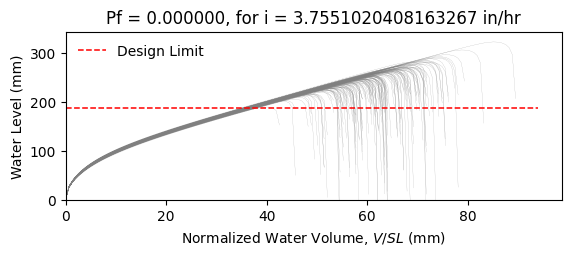

Values plotted in this chart, from the file beside it:
W10X17, L = 360.0 in, slope = 0.020833333333333332 in/in, dead load = 6.944444444444444e-05 kip/in…
zwlim AISC Appendix 2, zwlim DAMP, zwlim Proposed for ASCE 7, zwlim Neglect Ponding, dhnom Denver, dhnom New York, dhnom New Orleans, dh Denver, dh New York, dh New Orleans, dmax
7.884, 6.782, 7.033, 9.579, 0.6239, 0.6239, 0.6239, 1.222, 1.222, 1.222, 10.31, Safe, 
7.884, 6.782, 7.033, 9.579, 0.6239, 0.6239, 0.6239, 1.222, 1.222, 1.222, 9.279, Safe, 
7.884, 6.782, 7.033, 9.579, 0.6239, 0.6239, 0.6239, 1.222, 1.222, 1.222, 9.137, Safe, 
7.884, 6.782, 7.033, 9.579, 0.6239, 0.6239, 0.6239, 1.222, 1.222, 1.222, 10.58, Safe, 
7.884, 6.782, 7.033, 9.579, 0.6239, 0.6239, 0.6239, 1.222, 1.222, 1.222, 8.638, Safe, 
7.884, 6.782, 7.033, 9.579, 0.6239, 0.6239, 0.6239, 1.222, 1.222, 1.222, 12.7, Safe, 
7.884, 6.782, 7.033, 9.579, 0.6239, 0.6239, 0.6239, 1.222, 1.222, 1.222, 9.739, Safe, 
7.884, 6.782, 7.033, 9.579, 0.6239, 0.6239, 0.6239, 1.222, 1.222, 1.222, 8.91, Safe, 
7.884, 6.782, 7.033, 9.579, 0.6239, 0.6239, 0.6239, 1.222, 1.222, 1.222, 10.2, Safe, 
7.884, 6.782, 7.033, 9.579, 0.6239, 0.6239, 0.6239, 1.222, 1.222, 1.222, 9.595, Safe, 
7.884, 6.782, 7.033, 9.579, 0.6239, 0.6239, 0.6239, 1.222, 1.222, 1.222, 8.364, Safe, 
7.884, 6.782, 7.033, 9.579, 0.6239, 0.6239, 0.6239, 1.222, 1.222, 1.222, 8.259, Safe, 
7.884, 6.782, 7.033, 9.579, 0.6239, 0.6239, 0.6239, 1.222, 1.222, 1.222, 10.49, Safe, 
7.884, 6.782, 7.033, 9.579, 0.6239, 0.6239, 0.6239, 1.222, 1.222, 1.222, 9.108, Safe, 
7.884, 6.782, 7.033, 9.579, 0.6239, 0.6239, 0.6239, 1.222, 1.222, 1.222, 10.4, Safe, 
7.884, 6.782, 7.033, 9.579, 0.6239, 0.6239, 0.6239, 1.222, 1.222, 1.222, 9.577, Safe, 
7.884, 6.782, 7.033, 9.579, 0.6239, 0.6239, 0.6239, 1.222, 1.222, 1.222, 9.862, Safe, 
7.884, 6.782, 7.033, 9.579, 0.6239, 0.6239, 0.6239, 1.222, 1.222, 1.222, 10.84, Safe, 
7.884, 6.782, 7.033, 9.579, 0.6239, 0.6239, 0.6239, 1.222, 1.222, 1.222, 8.974, Safe, 
7.884, 6.782, 7.033, 9.579, 0.6239, 0.6239, 0.6239, 1.222, 1.222, 1.222, 9.478, Safe, 
7.884, 6.782, 7.033, 9.579, 0.6239, 0.6239, 0.6239, 1.222, 1.222, 1.222, 8.816, Safe, 
7.884, 6.782, 7.033, 9.579, 0.6239, 0.6239, 0.6239, 1.222, 1.222, 1.222, 10.38, Safe, 
7.884, 6.782, 7.033, 9.579, 0.6239, 0.6239, 0.6239, 1.222, 1.222, 1.222, 10.41, Safe, 
7.884, 6.782, 7.033, 9.579, 0.6239, 0.6239, 0.6239, 1.222, 1.222, 1.222, 9.669, Safe, 
7.884, 6.782, 7.033, 9.579, 0.6239, 0.6239, 0.6239, 1.222, 1.222, 1.222, 9.46, Safe, 
7.884, 6.782, 7.033, 9.579, 0.6239, 0.6239, 0.6239, 1.222, 1.222, 1.222, 8.334, Safe, 
7.884, 6.782, 7.033, 9.579, 0.6239, 0.6239, 0.6239, 1.222, 1.222, 1.222, 10.27, Safe, 
7.884, 6.782, 7.033, 9.579, 0.6239, 0.6239, 0.6239, 1.222, 1.222, 1.222, 9.74, Safe, 
7.884, 6.782, 7.033, 9.579, 0.6239, 0.6239, 0.6239, 1.222, 1.222, 1.222, 9.006, Safe, 
7.884, 6.782, 7.033, 9.579, 0.6239, 0.6239, 0.6239, 1.222, 1.222, 1.222, 10.91, Safe, 
7.884, 6.782, 7.033, 9.579, 0.6239, 0.6239, 0.6239, 1.222, 1.222, 1.222, 10.12, Safe, 
7.884, 6.782, 7.033, 9.579, 0.6239, 0.6239, 0.6239, 1.222, 1.222, 1.222, 10.09, Safe, 
7.884, 6.782, 7.033, 9.579, 0.6239, 0.6239, 0.6239, 1.222, 1.222, 1.222, 9.248, Safe, 
7.884, 6.782, 7.033, 9.579, 0.6239, 0.6239, 0.6239, 1.222, 1.222, 1.222, 10.82, Safe, 
7.884, 6.782, 7.033, 9.579, 0.6239, 0.6239, 0.6239, 1.222, 1.222, 1.222, 10.29, Safe, 
7.884, 6.782, 7.033, 9.579, 0.6239, 0.6239, 0.6239, 1.222, 1.222, 1.222, 8.97, Safe, 
7.884, 6.782, 7.033, 9.579, 0.6239, 0.6239, 0.6239, 1.222, 1.222, 1.222, 9.891, Safe, 
7.884, 6.782, 7.033, 9.579, 0.6239, 0.6239, 0.6239, 1.222, 1.222, 1.222, 10.21, Safe, 
7.884, 6.782, 7.033, 9.579, 0.6239, 0.6239, 0.6239, 1.222, 1.222, 1.222, 10.64, Safe, 
7.884, 6.782, 7.033, 9.579, 0.6239, 0.6239, 0.6239, 1.222, 1.222, 1.222, 8.476, Safe, 
7.884, 6.782, 7.033, 9.579, 0.6239, 0.6239, 0.6239, 1.222, 1.222, 1.222, 11.07, Safe, 
7.884, 6.782, 7.033, 9.579, 0.6239, 0.6239, 0.6239, 1.222, 1.222, 1.222, 9.373, Safe, 
7.884, 6.782, 7.033, 9.579, 0.6239, 0.6239, 0.6239, 1.222, 1.222, 1.222, 9.577, Safe, 
7.884, 6.782, 7.033, 9.579, 0.6239, 0.6239, 0.6239, 1.222, 1.222, 1.222, 9.624, Safe, 
7.884, 6.782, 7.033, 9.579, 0.6239, 0.6239, 0.6239, 1.222, 1.222, 1.222, 10.55, Safe, 
7.884, 6.782, 7.033, 9.579, 0.6239, 0.6239, 0.6239, 1.222, 1.222, 1.222, 8.621, Safe, 
7.884, 6.782, 7.033, 9.579, 0.6239, 0.6239, 0.6239, 1.222, 1.222, 1.222, 9.796, Safe, 
7.884, 6.782, 7.033, 9.579, 0.6239, 0.6239, 0.6239, 1.222, 1.222, 1.222, 9.062, Safe, 
7.884, 6.782, 7.033, 9.579, 0.6239, 0.6239, 0.6239, 1.222, 1.222, 1.222, 9.82, Safe, 
7.884, 6.782, 7.033, 9.579, 0.6239, 0.6239, 0.6239, 1.222, 1.222, 1.222, 8.945, Safe, 
7.884, 6.782, 7.033, 9.579, 0.6239, 0.6239, 0.6239, 1.222, 1.222, 1.222, 10.31, Safe, 
7.884, 6.782, 7.033, 9.579, 0.6239, 0.6239, 0.6239, 1.222, 1.222, 1.222, 7.982, Safe, 
7.884, 6.782, 7.033, 9.579, 0.6239, 0.6239, 0.6239, 1.222, 1.222, 1.222, 9.895, Safe, 
7.884, 6.782, 7.033, 9.579, 0.6239, 0.6239, 0.6239, 1.222, 1.222, 1.222, 9.215, Safe, 
7.884, 6.782, 7.033, 9.579, 0.6239, 0.6239, 0.6239, 1.222, 1.222, 1.222, 11.1, Safe, 
7.884, 6.782, 7.033, 9.579, 0.6239, 0.6239, 0.6239, 1.222, 1.222, 1.222, 8.929, Safe, 
7.884, 6.782, 7.033, 9.579, 0.6239, 0.6239, 0.6239, 1.222, 1.222, 1.222, 9.59, Safe, 
7.884, 6.782, 7.033, 9.579, 0.6239, 0.6239, 0.6239, 1.222, 1.222, 1.222, 8.994, Safe, 
7.884, 6.782, 7.033, 9.579, 0.6239, 0.6239, 0.6239, 1.222, 1.222, 1.222, 8.487, Safe, 
... 142 more rows
